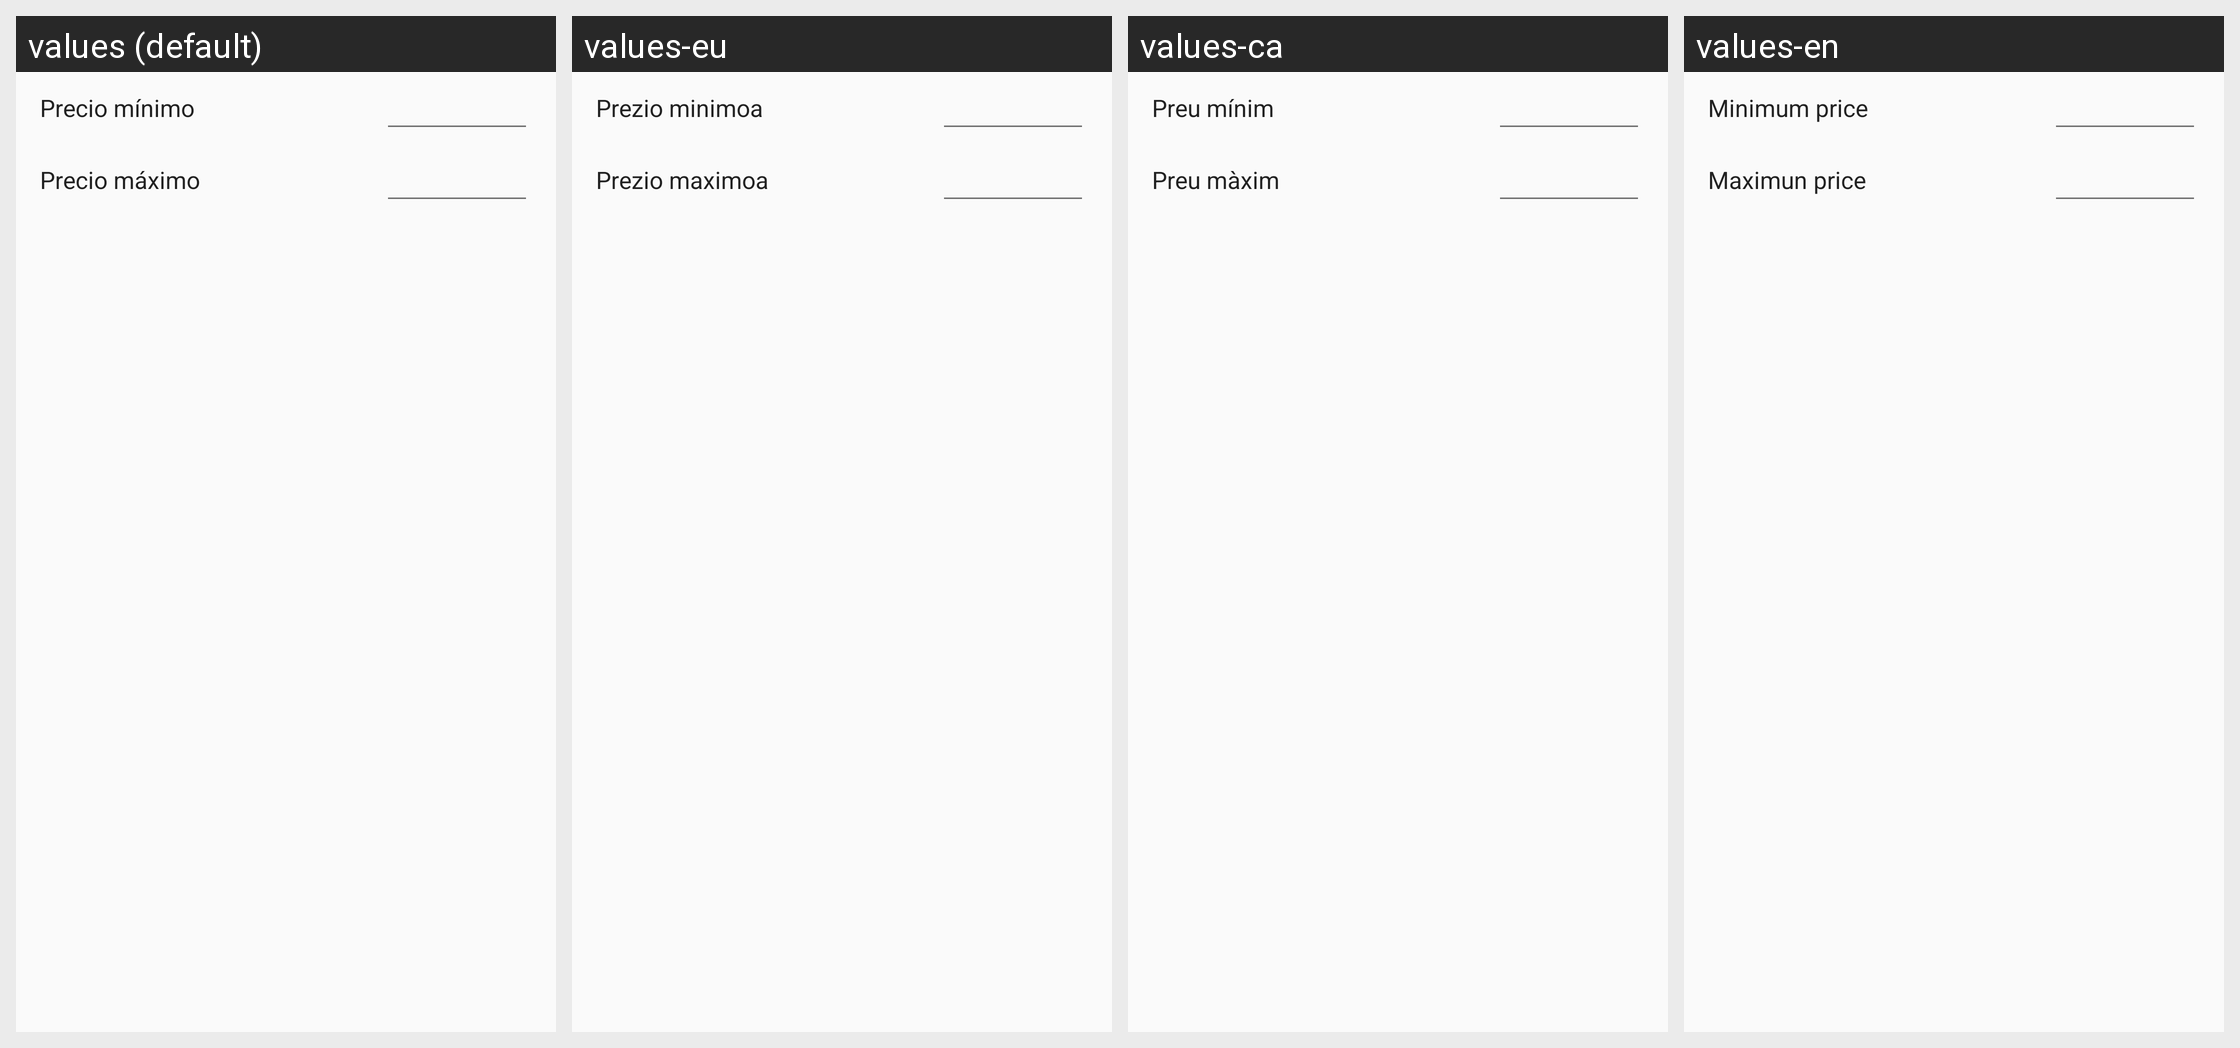

Locale-by-locale string values for the Android screen shown in this grid:
Android screen res/layout/content_filter.xml rendered under 4 locales, left to right: values (default), values-eu, values-ca, values-en. Device: Nexus 5 (rendered at 1080×1920; each locale shown at half size, 540×960, under a caption strip naming it); theme AppTheme.
Strings drawn on this screen, with the default value and each locale's value (text and hints the layout hard-codes, and strings that could not be matched under every locale, appear in the picture but are not listed):

precio_min
  values: Precio mínimo
  values-eu: Prezio minimoa
  values-ca: Preu mínim
  values-en: Minimum price

precio_max
  values: Precio máximo
  values-eu: Prezio maximoa
  values-ca: Preu màxim
  values-en: Maximun price
